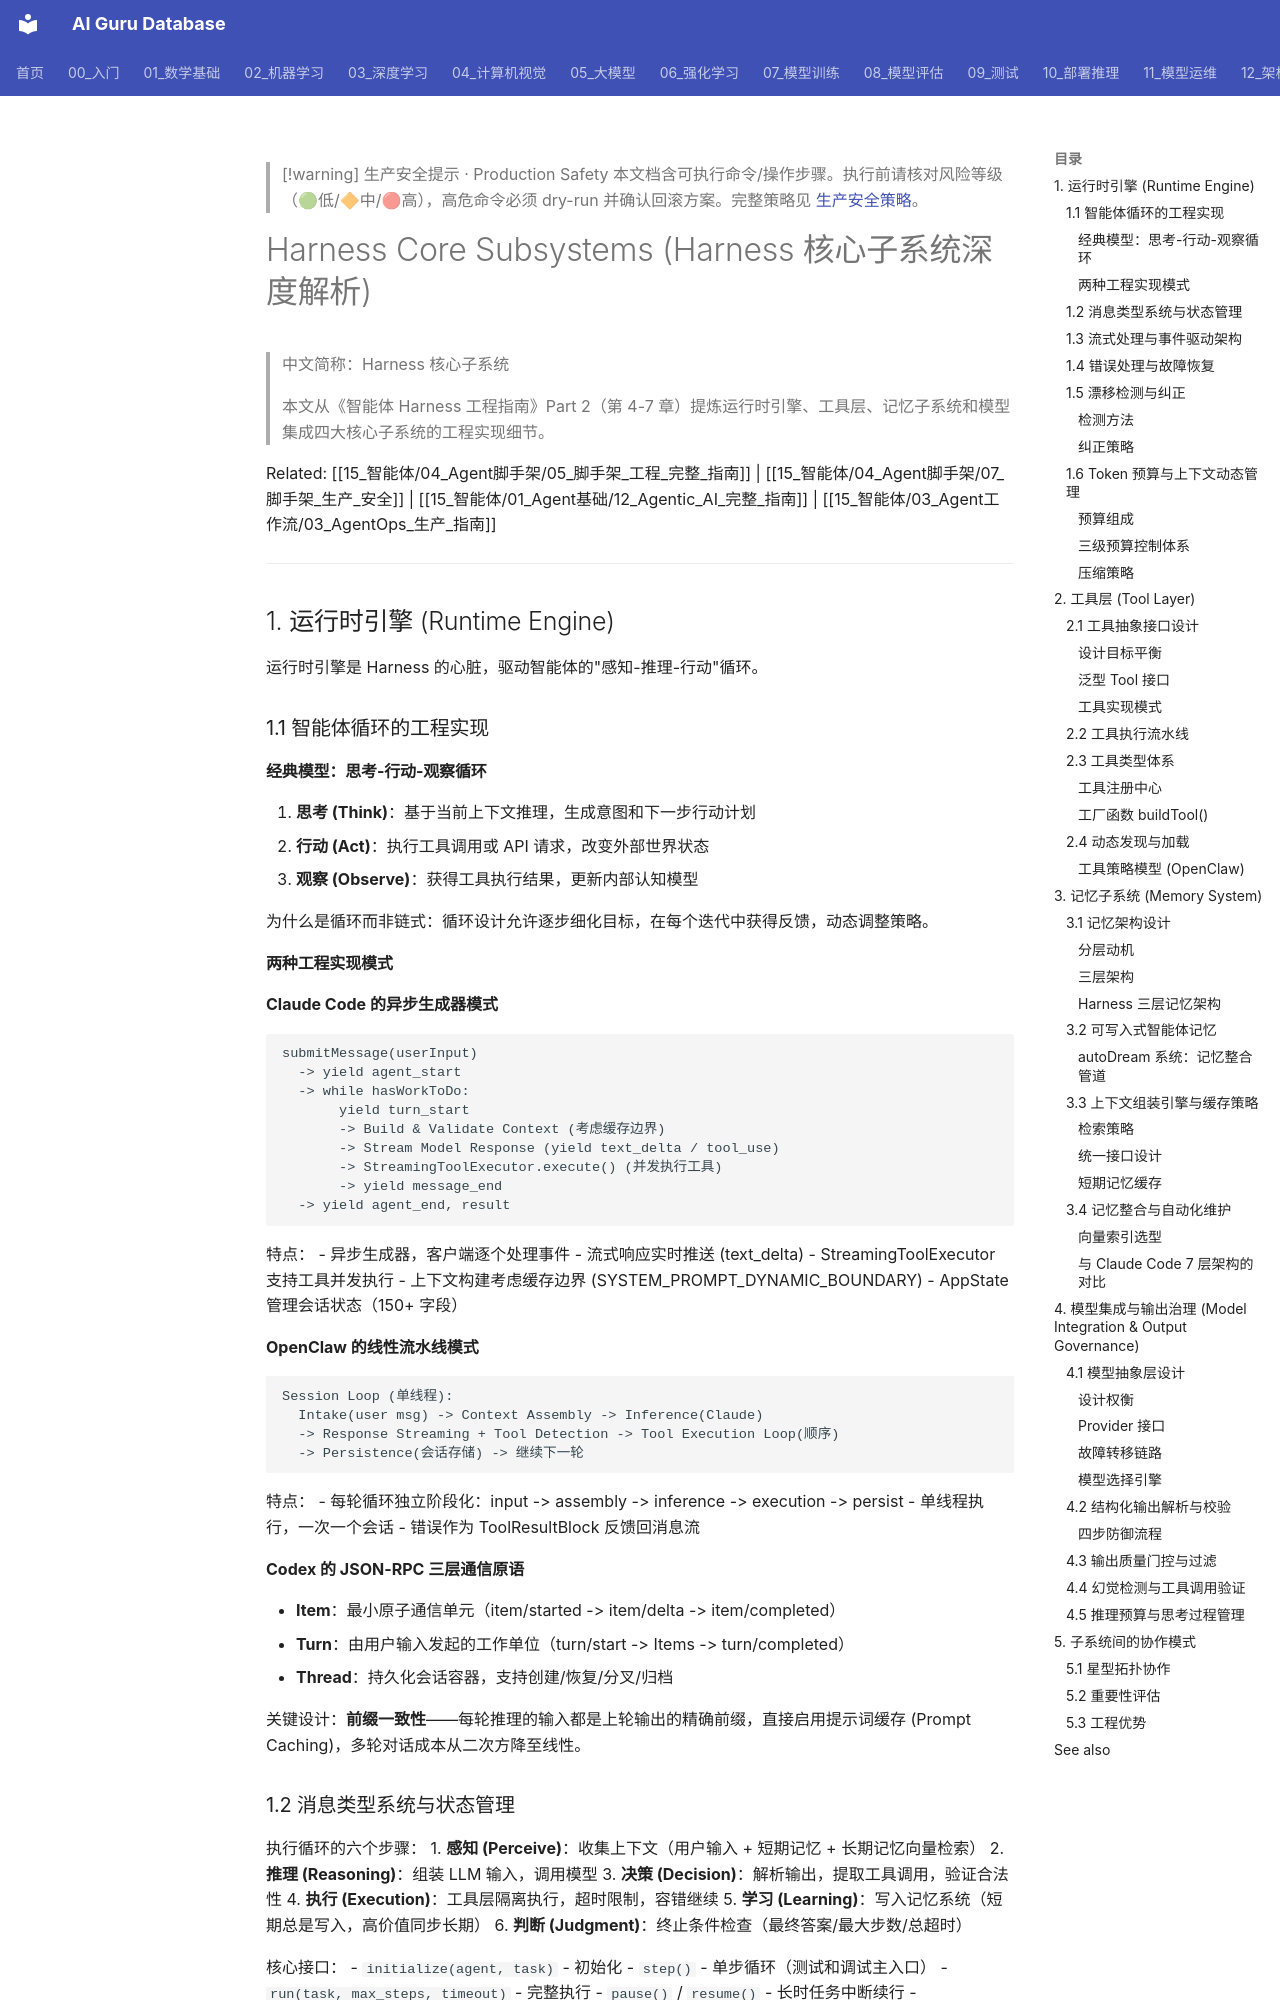

repository: ai-guru-global/ai-guru-database · page: 15_智能体/04_Agent脚手架/02_脚手架_核心_Subsystems/index.html · generator: mkdocs

---
title: "Harness Core Subsystems Deep Dive"
created: 2025-06-16
tags:
  - agent-harness
  - runtime-engine
  - tool-layer
  - memory-system
  - model-integration
source: "来源/yeasy/harness_engineering_guide/"
tier: peripheral
aliases:
  - "Harness Core Subsystems"
  - Harness_Core_Subsystems
sources: []

name_zh: "Harness 核心子系统"
---

> [!warning] 生产安全提示 · Production Safety
> 本文档含可执行命令/操作步骤。执行前请核对风险等级（🟢低/🔶中/🔴高），高危命令必须 dry-run 并确认回滚方案。完整策略见 [生产安全策略](../../治理/Production_Safety_Policy.md)。
<!-- op-safety-banner v1 -->
# Harness Core Subsystems (Harness 核心子系统深度解析)

> 中文简称：Harness 核心子系统

> 本文从《智能体 Harness 工程指南》Part 2（第 4-7 章）提炼运行时引擎、工具层、记忆子系统和模型集成四大核心子系统的工程实现细节。

Related: [[15_智能体/04_Agent脚手架/05_脚手架_工程_完整_指南]] | [[15_智能体/04_Agent脚手架/07_脚手架_生产_安全]] | [[15_智能体/01_Agent基础/12_Agentic_AI_完整_指南]] | [[15_智能体/03_Agent工作流/03_AgentOps_生产_指南]]

---

## 1. 运行时引擎 (Runtime Engine)

运行时引擎是 Harness 的心脏，驱动智能体的"感知-推理-行动"循环。

### 1.1 智能体循环的工程实现

#### 经典模型：思考-行动-观察循环

1. **思考 (Think)**：基于当前上下文推理，生成意图和下一步行动计划
2. **行动 (Act)**：执行工具调用或 API 请求，改变外部世界状态
3. **观察 (Observe)**：获得工具执行结果，更新内部认知模型

为什么是循环而非链式：循环设计允许逐步细化目标，在每个迭代中获得反馈，动态调整策略。
